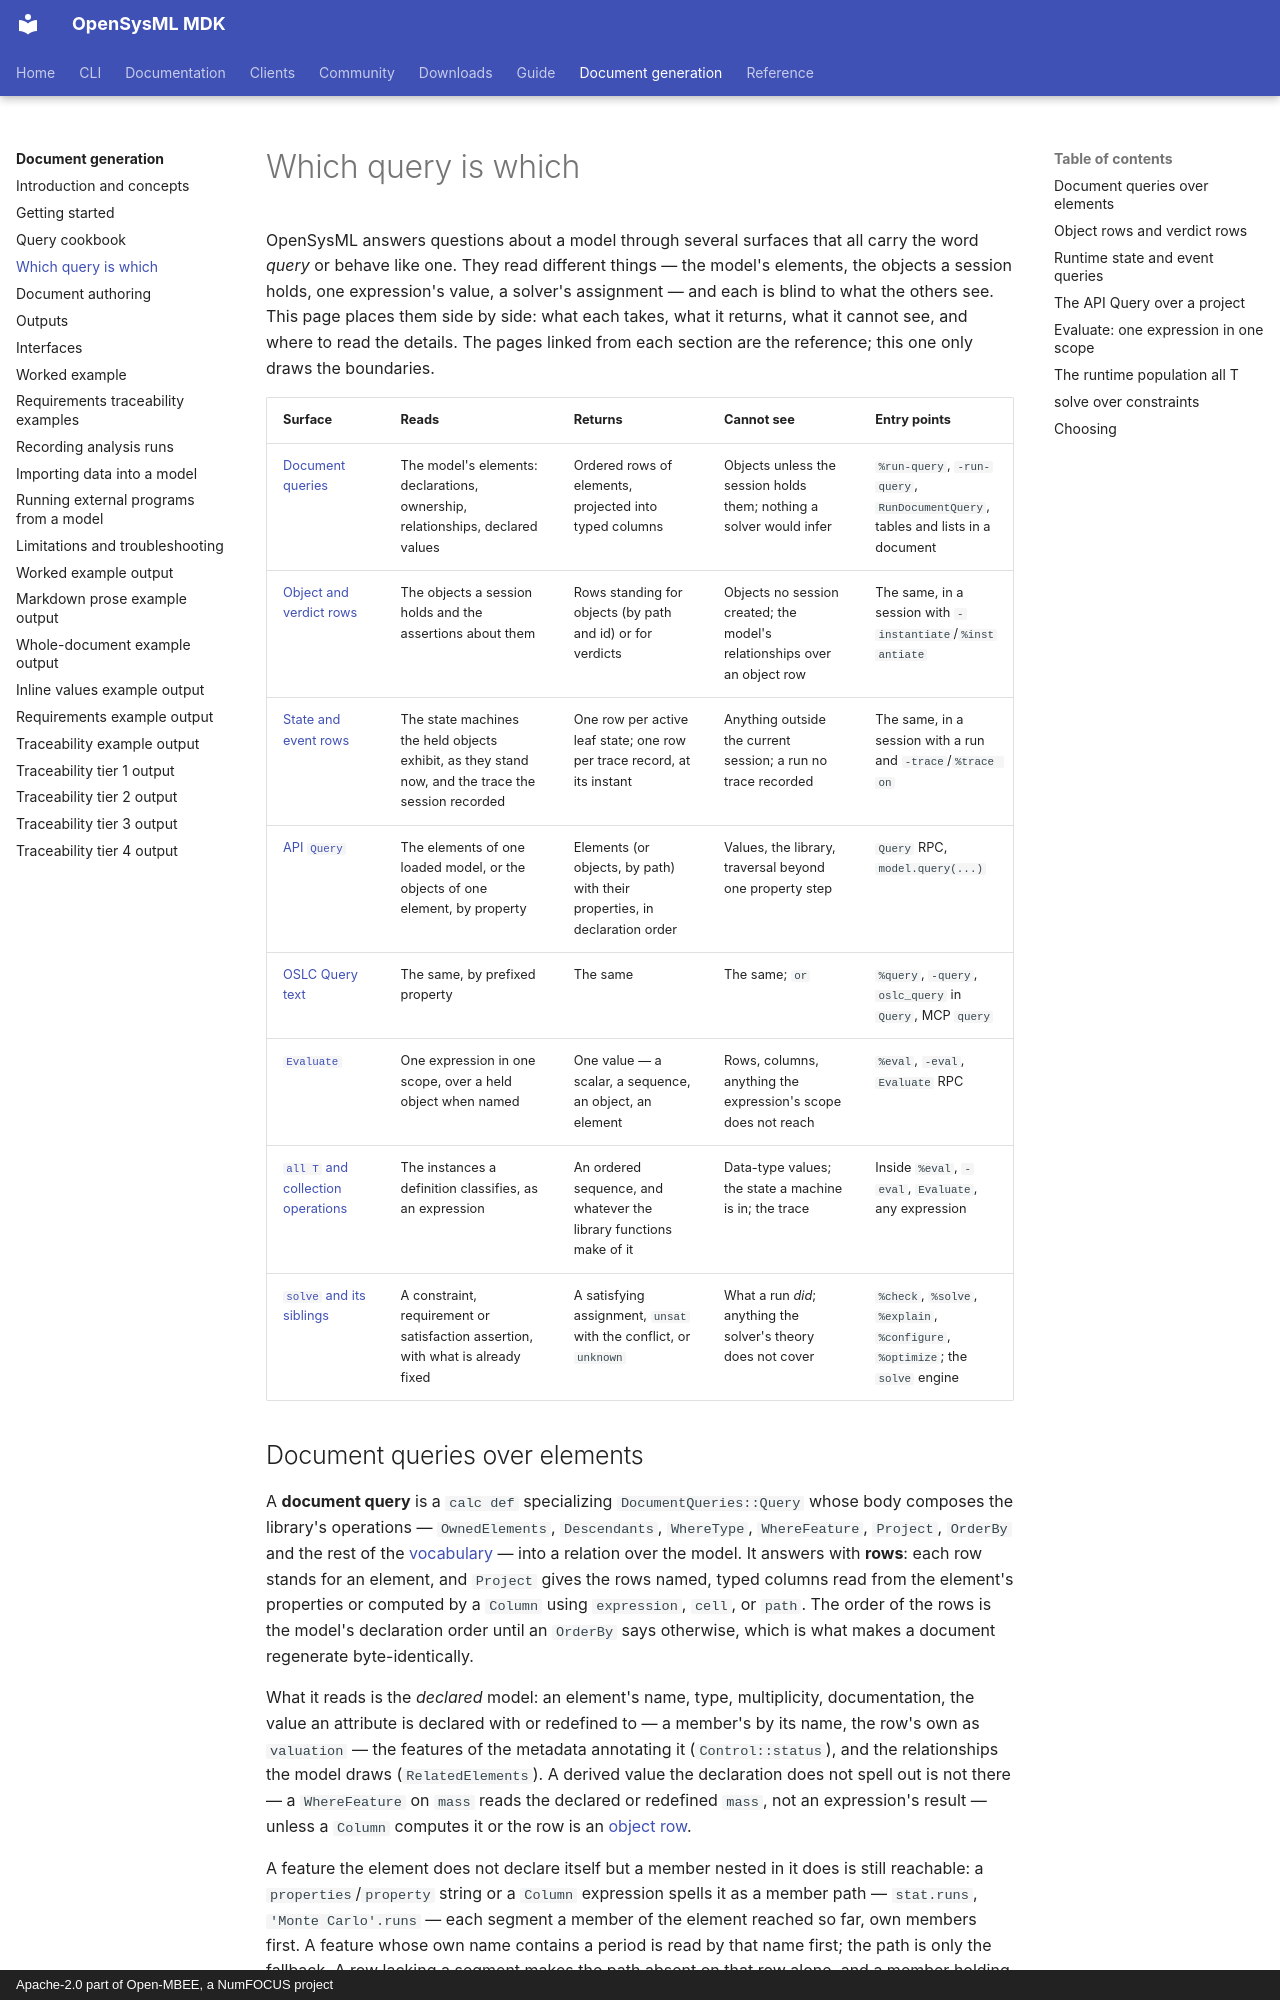

repository: Open-MBEE/OpenSysML · page: manual/query-kinds/index.html · generator: mkdocs · copyright: Apache-2.0 part of Open-MBEE, a NumFOCUS project

# Which query is which

OpenSysML answers questions about a model through several surfaces that all
carry the word *query* or behave like one. They read different things — the
model's elements, the objects a session holds, one expression's value, a
solver's assignment — and each is blind to what the others see. This page
places them side by side: what each takes, what it returns, what it cannot
see, and where to read the details. The pages linked from each section are
the reference; this one only draws the boundaries.

| Surface | Reads | Returns | Cannot see | Entry points |
|---|---|---|---|---|
| [Document queries](#document-queries-over-elements) | The model's elements: declarations, ownership, relationships, declared values | Ordered rows of elements, projected into typed columns | Objects unless the session holds them; nothing a solver would infer | `%run-query`, `-run-query`, `RunDocumentQuery`, tables and lists in a document |
| [Object and verdict rows](#object-rows-and-verdict-rows) | The objects a session holds and the assertions about them | Rows standing for objects (by path and id) or for verdicts | Objects no session created; the model's relationships over an object row | The same, in a session with `-instantiate`/`%instantiate` |
| [State and event rows](#runtime-state-and-event-queries) | The state machines the held objects exhibit, as they stand now, and the trace the session recorded | One row per active leaf state; one row per trace record, at its instant | Anything outside the current session; a run no trace recorded | The same, in a session with a run and `-trace`/`%trace on` |
| [API `Query`](#the-api-query-over-a-project) | The elements of one loaded model, or the objects of one element, by property | Elements (or objects, by path) with their properties, in declaration order | Values, the library, traversal beyond one property step | `Query` RPC, `model.query(...)` |
| [OSLC Query text](#the-api-query-over-a-project) | The same, by prefixed property | The same | The same; `or` | `%query`, `-query`, `oslc_query` in `Query`, MCP `query` |
| [`Evaluate`](#evaluate-one-expression-in-one-scope) | One expression in one scope, over a held object when named | One value — a scalar, a sequence, an object, an element | Rows, columns, anything the expression's scope does not reach | `%eval`, `-eval`, `Evaluate` RPC |
| [`all T` and collection operations](#the-runtime-population-all-t) | The instances a definition classifies, as an expression | An ordered sequence, and whatever the library functions make of it | Data-type values; the state a machine is in; the trace | Inside `%eval`, `-eval`, `Evaluate`, any expression |
| [`solve` and its siblings](#solve-over-constraints) | A constraint, requirement or satisfaction assertion, with what is already fixed | A satisfying assignment, `unsat` with the conflict, or `unknown` | What a run *did*; anything the solver's theory does not cover | `%check`, `%solve`, `%explain`, `%configure`, `%optimize`; the `solve` engine |
